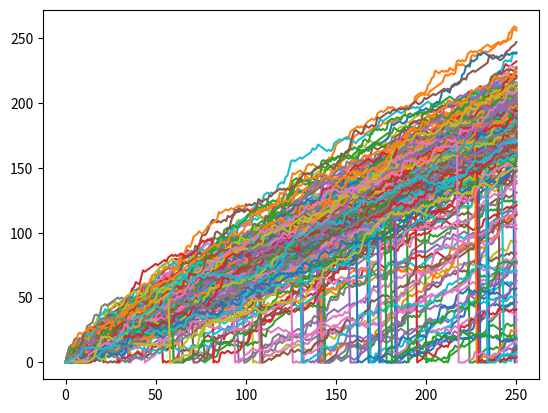

The script that saved this image:
import matplotlib.pyplot as plt
import numpy as np
np.random.seed(123)
all_walks = []

# Simulate random walk 250 times
for i in range(250) :
    random_walk = [0]
    for x in range(250) :
        step = random_walk[-1]
        dice = np.random.randint(1,7)
        if dice <= 2:
            step = max(0, step - 1)
        elif dice <= 5:
            step = step + 1
        else:
            step = step + np.random.randint(1,7)

        # Implement clumsiness
        if np.random.rand() < 0.001 :
            step = 0

        random_walk.append(step)
    all_walks.append(random_walk)

# Create and plot np_aw_t
np_aw_t = np.transpose(np.array(all_walks))
plt.plot(np_aw_t)
plt.show()